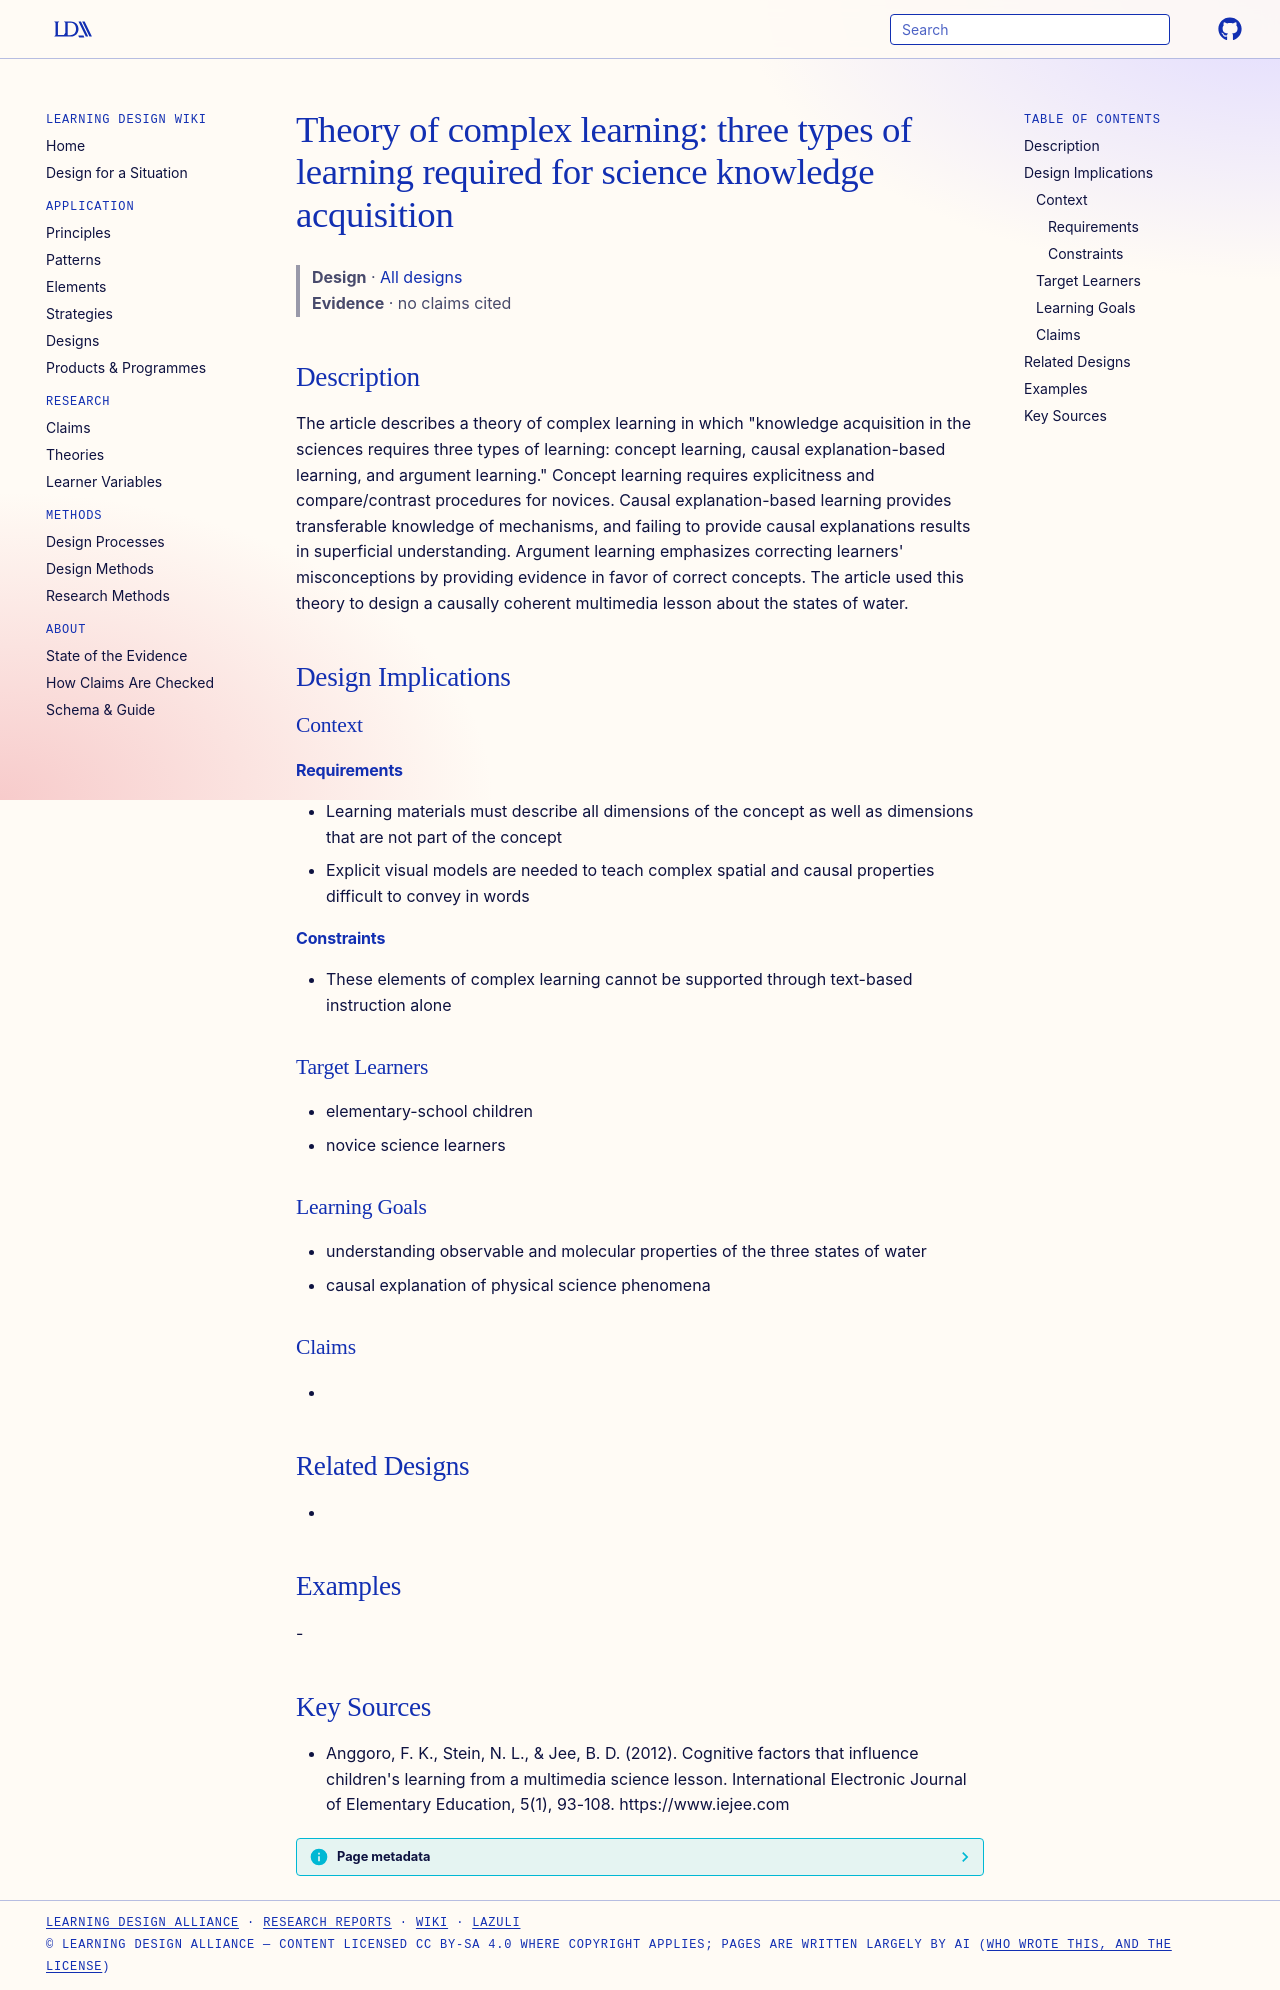

repository: Learning-Design-Alliance/learning-wiki · page: designs/theory-of-complex-learning-three-types/index.html · generator: mkdocs

---
type: design
id: theory-of-complex-learning-three-types
title: "Theory of complex learning: three types of learning required for science knowledge acquisition"
description: "The article describes a theory of complex learning in which \"knowledge acquisition in the sciences requires three types of learning: concept learning, causal explanation-based learning, and argument learning.\" Concept..."
status: review
generated:
  by: "process:settle-candidates"
  at: 2026-11-03
sources:
  - id: anggoro-2012
    resource: "https://www.iejee.com"
    title: "Anggoro, F. K., Stein, N. L., & Jee, B. D. (2012). Cognitive factors that influence children's learning from a multimedia science lesson. International Electronic Journal of Elementary Education, 5(1), 93-108. https://www.iejee.com"
    author: "Anggoro, F. K., Stein, N. L., & Jee, B. D"
---

# Theory of complex learning: three types of learning required for science knowledge acquisition

> **Design** · [All designs](index.md)
> **Evidence** · no claims cited

## Description
The article describes a theory of complex learning in which "knowledge acquisition in the sciences requires three types of learning: concept learning, causal explanation-based learning, and argument learning." Concept learning requires explicitness and compare/contrast procedures for novices. Causal explanation-based learning provides transferable knowledge of mechanisms, and failing to provide causal explanations results in superficial understanding. Argument learning emphasizes correcting learners' misconceptions by providing evidence in favor of correct concepts. The article used this theory to design a causally coherent multimedia lesson about the states of water.

## Design Implications

### Context
#### Requirements
- Learning materials must describe all dimensions of the concept as well as dimensions that are not part of the concept
- Explicit visual models are needed to teach complex spatial and causal properties difficult to convey in words
#### Constraints
- These elements of complex learning cannot be supported through text-based instruction alone

### Target Learners
- elementary-school children
- novice science learners

### Learning Goals
- understanding observable and molecular properties of the three states of water
- causal explanation of physical science phenomena

### Claims
- 

## Related Designs
- 

## Examples
-

## Key Sources
- Anggoro, F. K., Stein, N. L., & Jee, B. D. (2012). Cognitive factors that influence children's learning from a multimedia science lesson. International Electronic Journal of Elementary Education, 5(1), 93-108. https://www.iejee.com
